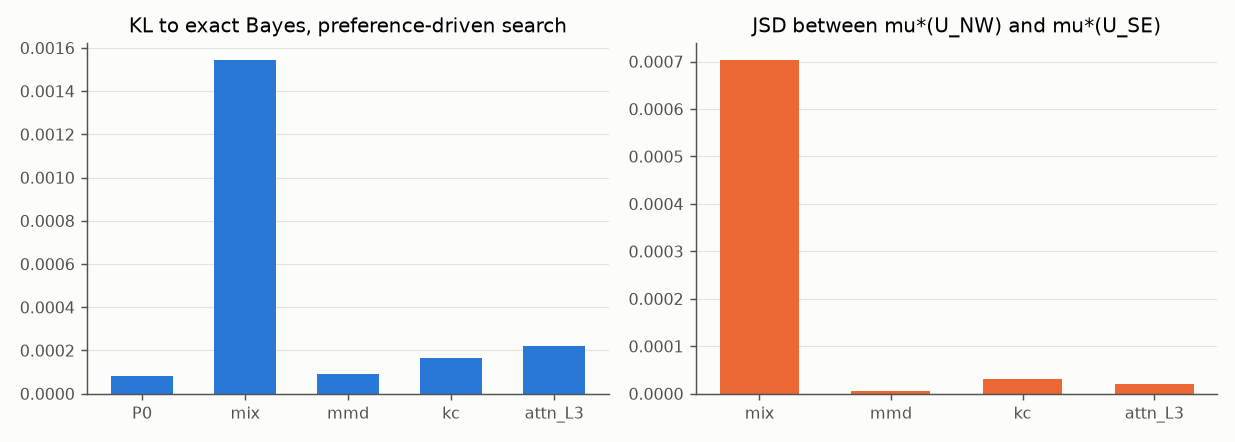

Source data for this figure (header and first rows):
quantity, mean, ci_lo, ci_hi
P0, 8.049452541551243e-05, 4.844256752413271e-05, 0.0001125
mix, 0.001544, 0.001447, 0.001641
mmd, 9.013426218492289e-05, 5.5011172955441804e-05, 0.0001253
kc, 0.0001627, 0.0001065, 0.0002189
attn_L3, 0.0002199, 0.0001252, 0.0003147
JSD mix, 0.0007034, 0.0006686, 0.0007382
JSD mmd, 4.523710989208969e-06, 3.854553374639716e-06, 5.192868603778223e-06
JSD kc, 3.11524060331673e-05, 2.5895176379976195e-05, 3.6409635686358414e-05
JSD attn_L3, 2.0439072613953613e-05, 1.5988261392899974e-05, 2.4889883835007252e-05
